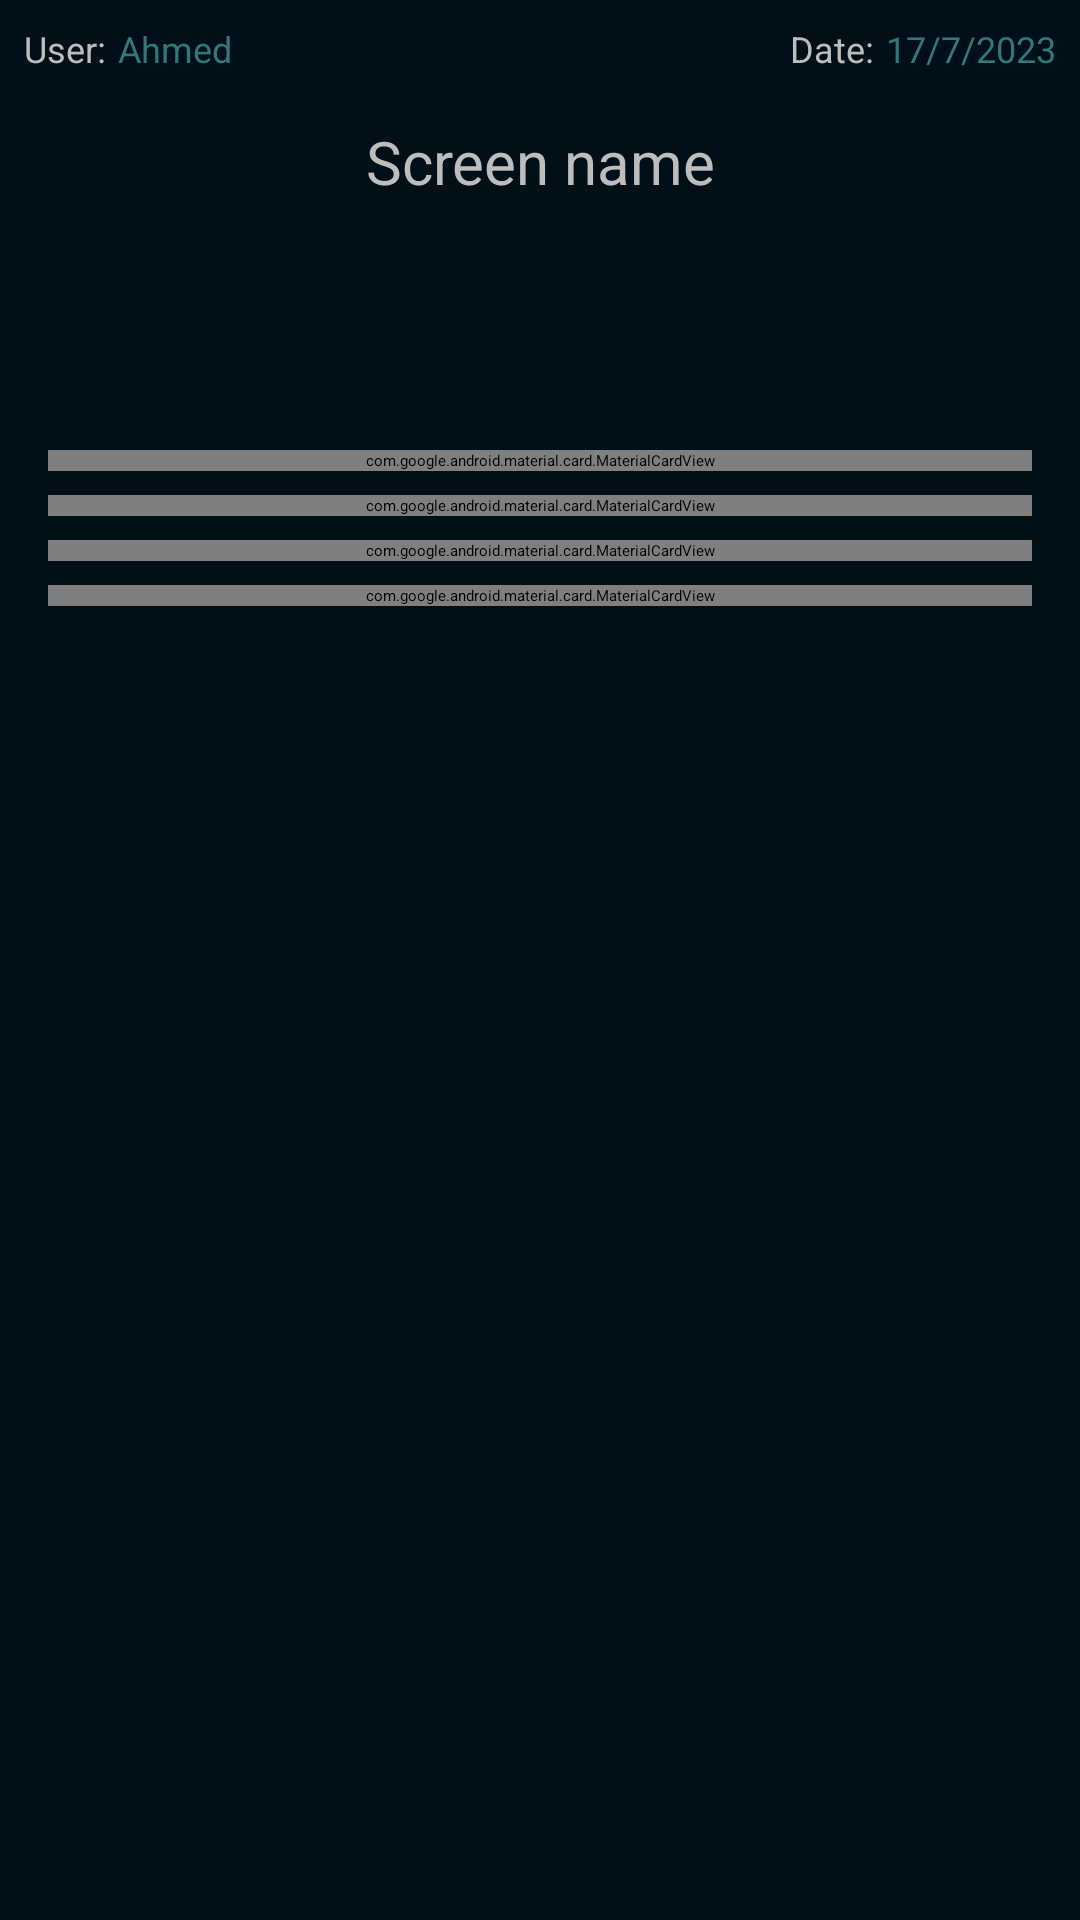

Layout XML and referenced resources for this Android screen:
<!-- AndroidManifest.xml: application theme Theme.App.Starting -->
<!-- res/layout/activity_currency_exchange.xml -->
<?xml version="1.0" encoding="utf-8"?>
<androidx.constraintlayout.widget.ConstraintLayout xmlns:android="http://schemas.android.com/apk/res/android"
    xmlns:app="http://schemas.android.com/apk/res-auto"
    xmlns:tools="http://schemas.android.com/tools"
    android:layout_width="match_parent"
    android:layout_height="match_parent"
    tools:context=".ui.home.CurrencyExchangeActivity">

    <include
        android:id="@+id/header"
        layout="@layout/header" />

    <com.google.android.material.card.MaterialCardView
        android:id="@+id/cv_show_currencies"
        android:layout_width="match_parent"
        android:layout_height="wrap_content"
        android:layout_marginStart="16dp"
        android:layout_marginTop="150dp"
        android:layout_marginEnd="16dp"
        android:clickable="true"
        android:focusable="true"
        app:cardBackgroundColor="@color/colorPrimaryDark"
        app:cardCornerRadius="16dp"
        app:cardElevation="8dp"
        app:layout_constraintEnd_toEndOf="parent"
        app:layout_constraintStart_toStartOf="parent"
        app:layout_constraintTop_toTopOf="parent"
        app:strokeColor="#343633"
        app:strokeWidth="1dp">

        <androidx.constraintlayout.widget.ConstraintLayout
            android:layout_width="match_parent"
            android:layout_height="match_parent"
            android:paddingTop="16dp"
            android:paddingBottom="16dp">


            <ImageView
                android:id="@+id/iv_currencies"
                android:layout_width="35dp"
                android:layout_height="35dp"
                android:layout_marginStart="24dp"
                app:layout_constraintBottom_toBottomOf="parent"
                app:layout_constraintStart_toStartOf="parent"
                app:layout_constraintTop_toTopOf="parent"
                app:srcCompat="@drawable/outline_money"
                tools:ignore="ContentDescription" />

            <TextView
                android:id="@+id/tv_currencies"
                android:layout_width="wrap_content"
                android:layout_height="wrap_content"
                android:layout_marginStart="24dp"
                android:text="@string/currencies"
                android:textColor="@color/offWhite"
                app:layout_constraintBottom_toBottomOf="@+id/iv_currencies"
                app:layout_constraintStart_toEndOf="@+id/iv_currencies"
                app:layout_constraintTop_toTopOf="@+id/iv_currencies" />

        </androidx.constraintlayout.widget.ConstraintLayout>

    </com.google.android.material.card.MaterialCardView>


    <com.google.android.material.card.MaterialCardView
        android:id="@+id/cv_search_currency"
        android:layout_width="match_parent"
        android:layout_height="wrap_content"
        android:layout_marginStart="16dp"
        android:layout_marginTop="8dp"
        android:layout_marginEnd="16dp"
        android:clickable="true"
        android:focusable="true"
        app:cardBackgroundColor="@color/colorPrimaryDark"
        app:cardCornerRadius="16dp"
        app:cardElevation="8dp"
        app:layout_constraintEnd_toEndOf="parent"
        app:layout_constraintStart_toStartOf="parent"
        app:layout_constraintTop_toBottomOf="@+id/cv_show_currencies"
        app:strokeColor="#343633"
        app:strokeWidth="1dp">

        <androidx.constraintlayout.widget.ConstraintLayout
            android:layout_width="match_parent"
            android:layout_height="match_parent"
            android:paddingTop="16dp"
            android:paddingBottom="16dp">


            <ImageView
                android:id="@+id/iv_search_currency"
                android:layout_width="35dp"
                android:layout_height="35dp"
                android:layout_marginStart="24dp"
                app:layout_constraintBottom_toBottomOf="parent"
                app:layout_constraintStart_toStartOf="parent"
                app:layout_constraintTop_toTopOf="parent"
                app:srcCompat="@drawable/outline_search"
                tools:ignore="ContentDescription" />

            <TextView
                android:id="@+id/tv_search_currency"
                android:layout_width="wrap_content"
                android:layout_height="wrap_content"
                android:layout_marginStart="24dp"
                android:text="@string/search_currency"
                android:textColor="@color/offWhite"
                app:layout_constraintBottom_toBottomOf="@+id/iv_search_currency"
                app:layout_constraintStart_toEndOf="@+id/iv_search_currency"
                app:layout_constraintTop_toTopOf="@+id/iv_search_currency" />

        </androidx.constraintlayout.widget.ConstraintLayout>

    </com.google.android.material.card.MaterialCardView>


    <com.google.android.material.card.MaterialCardView
        android:id="@+id/cv_update_rate"
        android:layout_width="match_parent"
        android:layout_height="wrap_content"
        android:layout_marginStart="16dp"
        android:layout_marginTop="8dp"
        android:layout_marginEnd="16dp"
        android:clickable="true"
        android:focusable="true"
        app:cardBackgroundColor="@color/colorPrimaryDark"
        app:cardCornerRadius="16dp"
        app:cardElevation="8dp"
        app:layout_constraintEnd_toEndOf="parent"
        app:layout_constraintStart_toStartOf="parent"
        app:layout_constraintTop_toBottomOf="@+id/cv_search_currency"
        app:strokeColor="#343633"
        app:strokeWidth="1dp">

        <androidx.constraintlayout.widget.ConstraintLayout
            android:layout_width="match_parent"
            android:layout_height="match_parent"
            android:paddingTop="16dp"
            android:paddingBottom="16dp">


            <ImageView
                android:id="@+id/iv_update_rate"
                android:layout_width="35dp"
                android:layout_height="35dp"
                android:layout_marginStart="24dp"
                app:layout_constraintBottom_toBottomOf="parent"
                app:layout_constraintStart_toStartOf="parent"
                app:layout_constraintTop_toTopOf="parent"
                app:srcCompat="@drawable/outline_edit_note"
                tools:ignore="ContentDescription" />

            <TextView
                android:id="@+id/tv_update_rate"
                android:layout_width="wrap_content"
                android:layout_height="wrap_content"
                android:layout_marginStart="24dp"
                android:text="@string/update_exchange_rate"
                android:textColor="@color/offWhite"
                app:layout_constraintBottom_toBottomOf="@+id/iv_update_rate"
                app:layout_constraintStart_toEndOf="@+id/iv_update_rate"
                app:layout_constraintTop_toTopOf="@+id/iv_update_rate" />

        </androidx.constraintlayout.widget.ConstraintLayout>

    </com.google.android.material.card.MaterialCardView>


    <com.google.android.material.card.MaterialCardView
        android:id="@+id/cv_currency_calculator"
        android:layout_width="match_parent"
        android:layout_height="wrap_content"
        android:layout_marginStart="16dp"
        android:layout_marginTop="8dp"
        android:layout_marginEnd="16dp"
        android:clickable="true"
        android:focusable="true"
        app:cardBackgroundColor="@color/colorPrimaryDark"
        app:cardCornerRadius="16dp"
        app:cardElevation="8dp"
        app:layout_constraintEnd_toEndOf="parent"
        app:layout_constraintStart_toStartOf="parent"
        app:layout_constraintTop_toBottomOf="@+id/cv_update_rate"
        app:strokeColor="#343633"
        app:strokeWidth="1dp">

        <androidx.constraintlayout.widget.ConstraintLayout
            android:layout_width="match_parent"
            android:layout_height="match_parent"
            android:paddingTop="16dp"
            android:paddingBottom="16dp">


            <ImageView
                android:id="@+id/iv_currency_calculator"
                android:layout_width="35dp"
                android:layout_height="35dp"
                android:layout_marginStart="24dp"
                app:layout_constraintBottom_toBottomOf="parent"
                app:layout_constraintStart_toStartOf="parent"
                app:layout_constraintTop_toTopOf="parent"
                app:srcCompat="@drawable/outline_calculate"
                tools:ignore="ContentDescription" />

            <TextView
                android:id="@+id/tv_currency_calculator"
                android:layout_width="wrap_content"
                android:layout_height="wrap_content"
                android:layout_marginStart="24dp"
                android:text="@string/currency_calculator"
                android:textColor="@color/offWhite"
                app:layout_constraintBottom_toBottomOf="@+id/iv_currency_calculator"
                app:layout_constraintStart_toEndOf="@+id/iv_currency_calculator"
                app:layout_constraintTop_toTopOf="@+id/iv_currency_calculator" />

        </androidx.constraintlayout.widget.ConstraintLayout>

    </com.google.android.material.card.MaterialCardView>

</androidx.constraintlayout.widget.ConstraintLayout>
<!-- res/layout/header.xml (included above) -->
<?xml version="1.0" encoding="utf-8"?>
<androidx.constraintlayout.widget.ConstraintLayout xmlns:android="http://schemas.android.com/apk/res/android"
    xmlns:app="http://schemas.android.com/apk/res-auto"
    xmlns:tools="http://schemas.android.com/tools"
    android:layout_width="match_parent"
    android:background="@color/colorPrimaryDark"
    android:layout_height="match_parent">

    <TextView
        android:id="@+id/tv_user_label"
        android:layout_width="wrap_content"
        android:layout_height="wrap_content"
        android:layout_marginStart="8dp"
        android:layout_marginTop="8dp"
        android:gravity="center"
        android:textSize="12sp"
        android:text="@string/user"
        android:textColor="@color/offWhite"
        app:layout_constraintStart_toStartOf="parent"
        app:layout_constraintTop_toTopOf="parent" />

    <TextView
        android:id="@+id/tv_logged_in_user"
        android:layout_width="wrap_content"
        android:layout_height="wrap_content"
        android:layout_marginStart="4dp"
        android:gravity="center"
        android:textSize="12sp"
        android:textColor="#32777a"
        app:layout_constraintStart_toEndOf="@+id/tv_user_label"
        app:layout_constraintTop_toTopOf="@+id/tv_user_label"
        tools:text="Ahmed" />

    <TextView
        android:id="@+id/tv_screen_name"
        android:layout_width="wrap_content"
        android:layout_height="wrap_content"
        android:layout_marginTop="16dp"
        android:gravity="center"
        android:textColor="@color/offWhite"
        android:textSize="20sp"
        app:layout_constraintEnd_toEndOf="parent"
        app:layout_constraintStart_toStartOf="parent"
        app:layout_constraintTop_toBottomOf="@+id/tv_user_label"
        tools:text="Screen name" />

    <TextView
        android:id="@+id/tv_date_label"
        android:layout_width="wrap_content"
        android:layout_height="wrap_content"
        android:layout_marginTop="8dp"
        android:textSize="12sp"
        android:layout_marginEnd="4dp"
        android:gravity="center"
        android:text="@string/date"
        android:textColor="@color/offWhite"
        app:layout_constraintEnd_toStartOf="@+id/tv_date_time"
        app:layout_constraintTop_toTopOf="parent" />

    <TextView
        android:id="@+id/tv_date_time"
        android:layout_width="wrap_content"
        android:layout_height="wrap_content"
        android:layout_marginEnd="8dp"
        android:textSize="12sp"
        android:gravity="center"
        android:textColor="#32777a"
        app:layout_constraintEnd_toEndOf="parent"
        app:layout_constraintTop_toTopOf="@+id/tv_date_label"
        tools:text="17/7/2023" />

    <ImageView
        android:id="@+id/iv_go_back"
        android:layout_width="wrap_content"
        android:layout_height="wrap_content"
        android:layout_marginStart="24dp"
        app:layout_constraintBottom_toBottomOf="@+id/tv_screen_name"
        app:layout_constraintStart_toStartOf="parent"
        app:layout_constraintTop_toTopOf="@+id/tv_screen_name"
        app:srcCompat="@drawable/outline_arrow_back"
        android:contentDescription="@string/go_back_content_desc" />
</androidx.constraintlayout.widget.ConstraintLayout>
<!-- resources referenced by this layout -->
<resources>
  <color name="colorPrimaryDark">#011018</color>
  <color name="offWhite">#BDBDBD</color>
  <!-- drawable outline_arrow_back (drawable) -->
  <vector xmlns:android="http://schemas.android.com/apk/res/android"
      android:width="24dp"
      android:height="24dp"
      android:autoMirrored="true"
      android:tint="@color/offWhite"
      android:viewportWidth="24"
      android:viewportHeight="24">
      <path
          android:fillColor="@android:color/white"
          android:pathData="M20,11H7.83l5.59,-5.59L12,4l-8,8 8,8 1.41,-1.41L7.83,13H20v-2z" />
  </vector>
  <!-- drawable outline_edit_note (drawable) -->
  <vector xmlns:android="http://schemas.android.com/apk/res/android"
      android:width="24dp"
      android:height="24dp"
      android:tint="@color/custom_green"
      android:viewportWidth="24"
      android:viewportHeight="24">
      <path
          android:fillColor="@android:color/white"
          android:pathData="M3,10h11v2H3V10zM3,8h11V6H3V8zM3,16h7v-2H3V16zM18.01,12.87l0.71,-0.71c0.39,-0.39 1.02,-0.39 1.41,0l0.71,0.71c0.39,0.39 0.39,1.02 0,1.41l-0.71,0.71L18.01,12.87zM17.3,13.58l-5.3,5.3V21h2.12l5.3,-5.3L17.3,13.58z" />
  </vector>
  <!-- drawable outline_search (drawable) -->
  <vector xmlns:android="http://schemas.android.com/apk/res/android"
      android:width="24dp"
      android:height="24dp"
      android:tint="@color/custom_green"
      android:viewportWidth="24"
      android:viewportHeight="24">
      <path
          android:fillColor="@android:color/white"
          android:pathData="M15.5,14h-0.79l-0.28,-0.27C15.41,12.59 16,11.11 16,9.5 16,5.91 13.09,3 9.5,3S3,5.91 3,9.5 5.91,16 9.5,16c1.61,0 3.09,-0.59 4.23,-1.57l0.27,0.28v0.79l5,4.99L20.49,19l-4.99,-5zM9.5,14C7.01,14 5,11.99 5,9.5S7.01,5 9.5,5 14,7.01 14,9.5 11.99,14 9.5,14z" />
  </vector>
  <string name="currencies">Currencies</string>
  <string name="currency_calculator">Currency Calculator</string>
  <string name="date">Date:</string>
  <string name="go_back_content_desc">Go back</string>
  <string name="search_currency">Search Currency</string>
  <string name="update_exchange_rate">Update Exchange Rate</string>
  <string name="user">User:</string>
  <style name="Theme.App.Starting" parent="Theme.SplashScreen">
          <item name="windowSplashScreenBackground">@color/colorPrimaryDark</item>
          <item name="windowSplashScreenAnimatedIcon">@drawable/outline_comment_bank</item>
          <item name="postSplashScreenTheme">@style/Theme.BankApp</item>
      </style>
  <color name="custom_green">#32777a</color>
  <style name="Theme.BankApp" parent="Theme.MaterialComponents.DayNight.NoActionBar">
          
          <item name="colorPrimary">@color/purple_500</item>
          <item name="colorPrimaryVariant">@color/purple_700</item>
          <item name="colorOnPrimary">@color/white</item>
          
          <item name="colorSecondary">@color/teal_200</item>
          <item name="colorSecondaryVariant">@color/teal_700</item>
          <item name="colorOnSecondary">@color/black</item>
          
          <item name="android:statusBarColor">@color/colorPrimaryDark</item>
          <item name="android:navigationBarColor">@color/colorPrimaryDark</item>
          
      </style>
  <color name="purple_500">#FF6200EE</color>
  <color name="purple_700">#FF3700B3</color>
  <color name="white">#FFFFFFFF</color>
  <color name="teal_200">#FF03DAC5</color>
  <color name="teal_700">#FF018786</color>
  <color name="black">#FF000000</color>
</resources>
